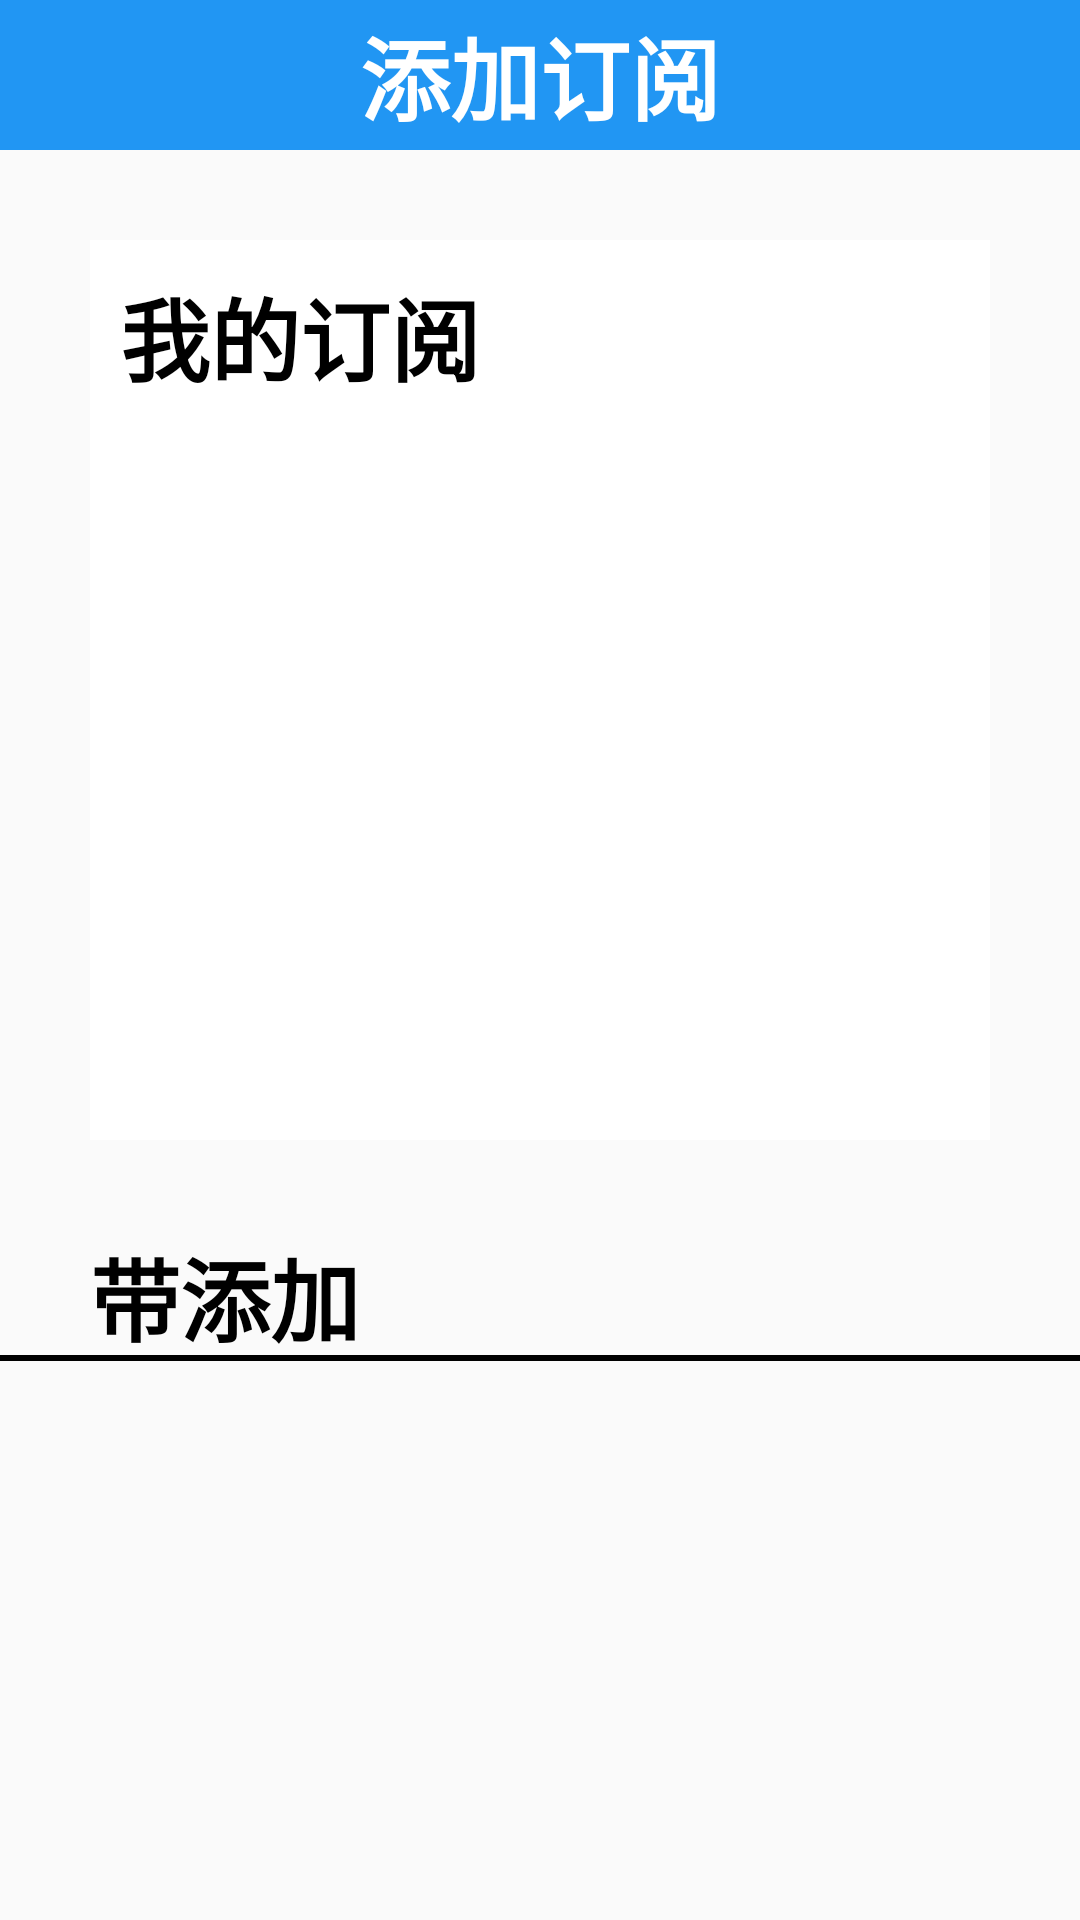

Write the Android layout XML for this screen, with the resource values it uses.
<!-- AndroidManifest.xml: application theme Theme.Two_5164 -->
<!-- res/layout/activity_main60.xml -->
<?xml version="1.0" encoding="utf-8"?>
<LinearLayout xmlns:android="http://schemas.android.com/apk/res/android"
    android:layout_width="match_parent"
    android:layout_height="match_parent"
    android:orientation="vertical">

    <LinearLayout
        android:layout_width="match_parent"
        android:layout_height="50dp"
        android:background="#2196F3"
        android:orientation="horizontal">

        <ImageView
            android:id="@+id/back"
            android:layout_width="50dp"
            android:layout_height="50dp"
            android:src="@drawable/back" />

        <TextView
            android:layout_width="0dp"
            android:layout_height="match_parent"
            android:layout_weight="1"
            android:gravity="center"
            android:text="添加订阅"
            android:textColor="#fff"
            android:textSize="30dp"
            android:textStyle="bold" />


        <ImageView
            android:layout_width="50dp"
            android:layout_height="50dp" />


    </LinearLayout>

    <LinearLayout
        android:layout_width="match_parent"
        android:layout_height="300dp"
        android:layout_margin="30dp"
        android:background="#fff"
        android:orientation="vertical">

        <TextView
            android:layout_width="match_parent"
            android:layout_height="wrap_content"
            android:layout_marginLeft="10dp"
            android:layout_marginTop="10dp"
            android:text="我的订阅"
            android:textColor="#000"
            android:textSize="30dp"
            android:textStyle="bold" />

        <GridView
            android:id="@+id/gv"
            android:layout_width="match_parent"
            android:layout_height="wrap_content"
            android:numColumns="5" />


    </LinearLayout>

    <LinearLayout
        android:layout_width="match_parent"
        android:layout_height="350dp"
        android:orientation="vertical">

        <LinearLayout
            android:layout_width="match_parent"
            android:layout_height="wrap_content"
            android:background="@drawable/xiahuaxian">

            <TextView
                android:layout_width="match_parent"
                android:layout_height="wrap_content"
                android:layout_marginLeft="30dp"
                android:text="带添加"
                android:textColor="#000"
                android:textSize="30dp"
                android:textStyle="bold" />
        </LinearLayout>

        <GridView
            android:id="@+id/gv2"
            android:layout_width="match_parent"
            android:layout_height="wrap_content"
            android:layout_marginLeft="30dp"
            android:layout_marginRight="30dp"
            android:numColumns="5" />


    </LinearLayout>


</LinearLayout>
<!-- resources referenced by this layout -->
<resources>
  <!-- drawable xiahuaxian (drawable) -->
  <?xml version="1.0" encoding="utf-8"?>
  <layer-list xmlns:android="http://schemas.android.com/apk/res/android">
  <item
      android:left="-2dp"
      android:right="-2dp"
      android:top="-2dp">
  
      <shape>
          <stroke
              android:width="2dp"
              android:color="#000"/>
      </shape>
  
  
  </item>
  
  </layer-list>
  <style name="Theme.Two_5164" parent="Theme.MaterialComponents.DayNight.NoActionBar.Bridge">
          
          <item name="colorPrimary">@color/purple_500</item>
          <item name="colorPrimaryVariant">@color/purple_700</item>
          <item name="colorOnPrimary">@color/white</item>
          
          <item name="colorSecondary">@color/teal_200</item>
          <item name="colorSecondaryVariant">@color/teal_700</item>
          <item name="colorOnSecondary">@color/black</item>
          
          <item name="android:statusBarColor">?attr/colorPrimaryVariant</item>
          
      </style>
  <!-- not gathered from this repository: default colours our renderer supplied (Android Studio template values) -->
  <color name="purple_500">#FF6200EE</color>
  <color name="purple_700">#FF3700B3</color>
  <color name="teal_200">#FF03DAC5</color>
  <color name="teal_700">#FF018786</color>
  <color name="black">#FF000000</color>
  <color name="white">#FFFFFFFF</color>
</resources>
